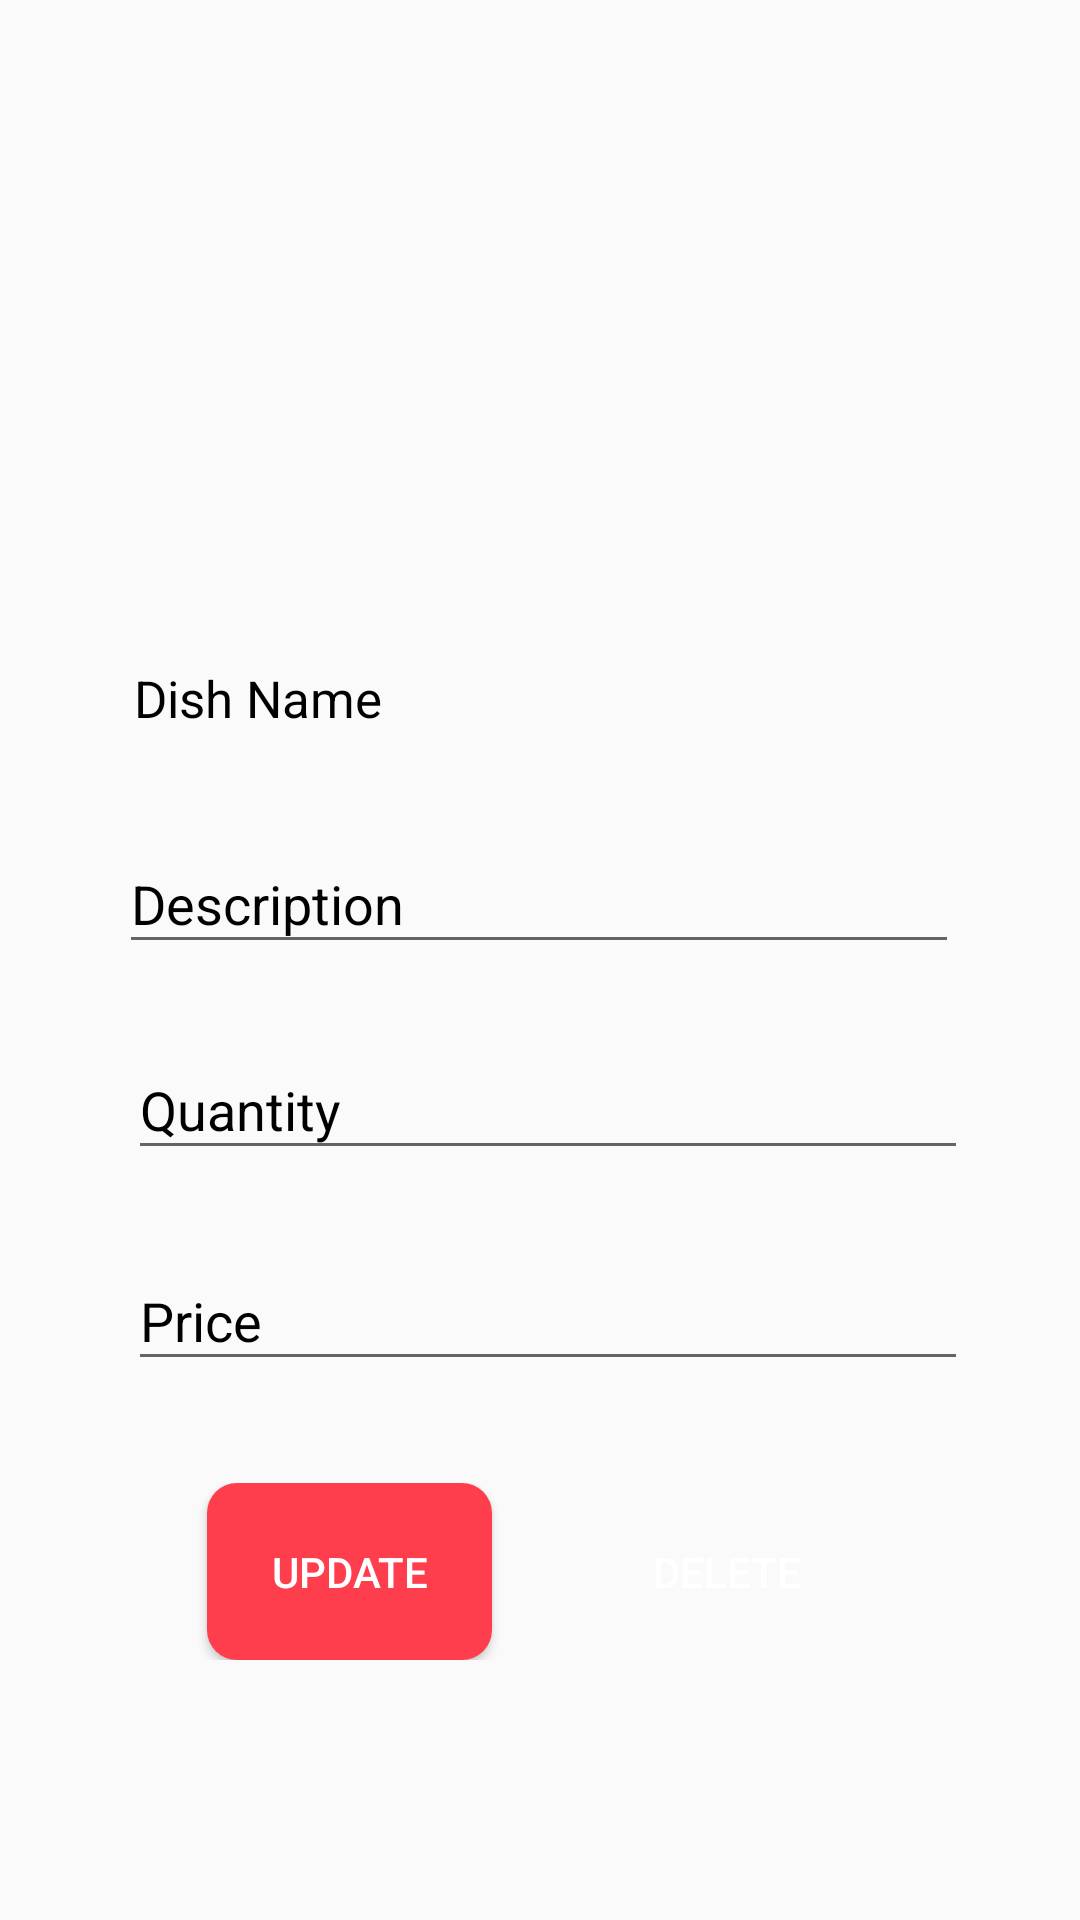

Reconstruct the res/layout file that produces this screen, plus the resources it refers to.
<!-- AndroidManifest.xml: application theme AppTheme -->
<!-- res/layout/activity_update__delete__dish.xml -->
<?xml version="1.0" encoding="utf-8"?>
<androidx.constraintlayout.widget.ConstraintLayout xmlns:android="http://schemas.android.com/apk/res/android"
    xmlns:app="http://schemas.android.com/apk/res-auto"
    xmlns:tools="http://schemas.android.com/tools"
    android:layout_width="match_parent"
    android:layout_height="match_parent"
    tools:context=".ChefFoodPanel.Update_Delete_Dish">

    <ImageButton
        android:id="@+id/imageupload_audd"
        android:layout_width="180dp"
        android:layout_height="150dp"
        android:layout_marginTop="40dp"
        android:background="@drawable/camerabtnshape"
        app:layout_constraintBottom_toTopOf="@+id/linearLayout"
        app:layout_constraintEnd_toEndOf="parent"
        app:layout_constraintHorizontal_bias="0.498"
        app:layout_constraintStart_toStartOf="parent"
        app:layout_constraintTop_toTopOf="parent"
        app:layout_constraintVertical_bias="0.0"
        app:srcCompat="@drawable/ic_camera_alt_black_24dp" />

    <LinearLayout
        android:id="@+id/linearLayout"
        android:layout_width="280dp"
        android:layout_height="wrap_content"
        android:layout_marginTop="30dp"
        android:orientation="horizontal"
        app:layout_constraintBottom_toBottomOf="parent"
        app:layout_constraintEnd_toEndOf="parent"
        app:layout_constraintHorizontal_bias="0.496"
        app:layout_constraintStart_toStartOf="parent"
        app:layout_constraintTop_toTopOf="parent"
        app:layout_constraintVertical_bias="0.33">

        <TextView
            android:id="@+id/dish_name_audd"
            android:layout_width="match_parent"
            android:layout_height="30dp"
            android:layout_marginLeft="5dp"
            android:text="Dish Name"
            android:textColor="@color/Black"
            android:textSize="17dp" />


    </LinearLayout>

    <com.google.android.material.textfield.TextInputLayout
        android:id="@+id/description_audd"
        android:layout_width="280dp"
        android:layout_height="wrap_content"
        android:layout_marginTop="10dp"
        android:textColorHint="@color/Black"
        app:layout_constraintBottom_toBottomOf="parent"
        app:layout_constraintEnd_toEndOf="parent"
        app:layout_constraintHorizontal_bias="0.496"
        app:layout_constraintStart_toStartOf="parent"
        app:layout_constraintTop_toBottomOf="@+id/linearLayout"
        app:layout_constraintVertical_bias="0.023">

        <com.google.android.material.textfield.TextInputEditText
            android:layout_width="match_parent"
            android:layout_height="wrap_content"
            android:hint="Description"
            android:inputType="text" />
    </com.google.android.material.textfield.TextInputLayout>

    <com.google.android.material.textfield.TextInputLayout
        android:id="@+id/quantity_audd"
        android:layout_width="280dp"
        android:layout_height="wrap_content"
        android:layout_marginTop="10dp"
        android:textColorHint="@color/Black"
        app:layout_constraintBottom_toBottomOf="parent"
        app:layout_constraintEnd_toEndOf="parent"
        app:layout_constraintHorizontal_bias="0.534"
        app:layout_constraintStart_toStartOf="parent"
        app:layout_constraintTop_toBottomOf="@+id/description_audd"
        app:layout_constraintVertical_bias="0.025">

        <com.google.android.material.textfield.TextInputEditText
            android:layout_width="match_parent"
            android:layout_height="wrap_content"
            android:hint="Quantity"
            android:inputType="number" />
    </com.google.android.material.textfield.TextInputLayout>

    <com.google.android.material.textfield.TextInputLayout
        android:id="@+id/price_audd"
        android:layout_width="280dp"
        android:layout_height="wrap_content"
        android:layout_marginTop="10dp"
        android:textColorHint="@color/Black"
        app:layout_constraintBottom_toBottomOf="parent"
        app:layout_constraintEnd_toEndOf="parent"
        app:layout_constraintHorizontal_bias="0.534"
        app:layout_constraintStart_toStartOf="parent"
        app:layout_constraintTop_toBottomOf="@+id/quantity_audd"
        app:layout_constraintVertical_bias="0.042">

        <com.google.android.material.textfield.TextInputEditText
            android:layout_width="match_parent"
            android:layout_height="wrap_content"
            android:hint="Price"
            android:inputType="number" />

    </com.google.android.material.textfield.TextInputLayout>

    <LinearLayout
        android:layout_width="match_parent"
        android:layout_height="wrap_content"
        android:gravity="center"
        android:orientation="horizontal"
        app:layout_constraintBottom_toBottomOf="parent"
        app:layout_constraintEnd_toEndOf="parent"
        app:layout_constraintHorizontal_bias="1.0"
        app:layout_constraintStart_toStartOf="parent"
        app:layout_constraintTop_toBottomOf="@+id/price_audd"
        app:layout_constraintVertical_bias="0.281">

        <Button
            android:id="@+id/Updatedish_audd"
            android:layout_width="95dp"
            android:layout_height="wrap_content"
            android:layout_gravity="center"
            android:background="@drawable/btnred"
            android:padding="20dp"
            android:text="Update"
            android:textColor="@color/white" />

        <Button
            android:id="@+id/Deletedish_audd"
            android:layout_width="97dp"
            android:layout_height="wrap_content"
            android:layout_gravity="center"
            android:layout_marginLeft="30dp"
            android:background="@drawable/button_shape"
            android:drawablePadding="5dp"
            android:padding="20dp"
            android:text="Delete"
            android:textColor="@color/white" />

    </LinearLayout>


</androidx.constraintlayout.widget.ConstraintLayout>
<!-- resources referenced by this layout -->
<resources>
  <color name="Black">#000000</color>
  <color name="white">#FFFFFF</color>
  <!-- drawable btnred (drawable) -->
  <?xml version="1.0" encoding="utf-8"?>
  <shape xmlns:android="http://schemas.android.com/apk/res/android">
  
      <solid android:color="@color/Red"/>
      <corners android:radius="10dp"/>
  </shape>
  <style name="AppTheme" parent="Theme.AppCompat.Light.DarkActionBar">
          
  
          <item name="colorPrimary">@color/yourSelectedColor</item>
          <item name="colorPrimaryDark">@color/Black</item>
          <item name="colorAccent">@color/darkgray</item>
  
      </style>
  <color name="Red">#FF3E4D</color>
  <color name="yourSelectedColor">#AE1438</color>
  <color name="darkgray">#B2000000</color>
</resources>
